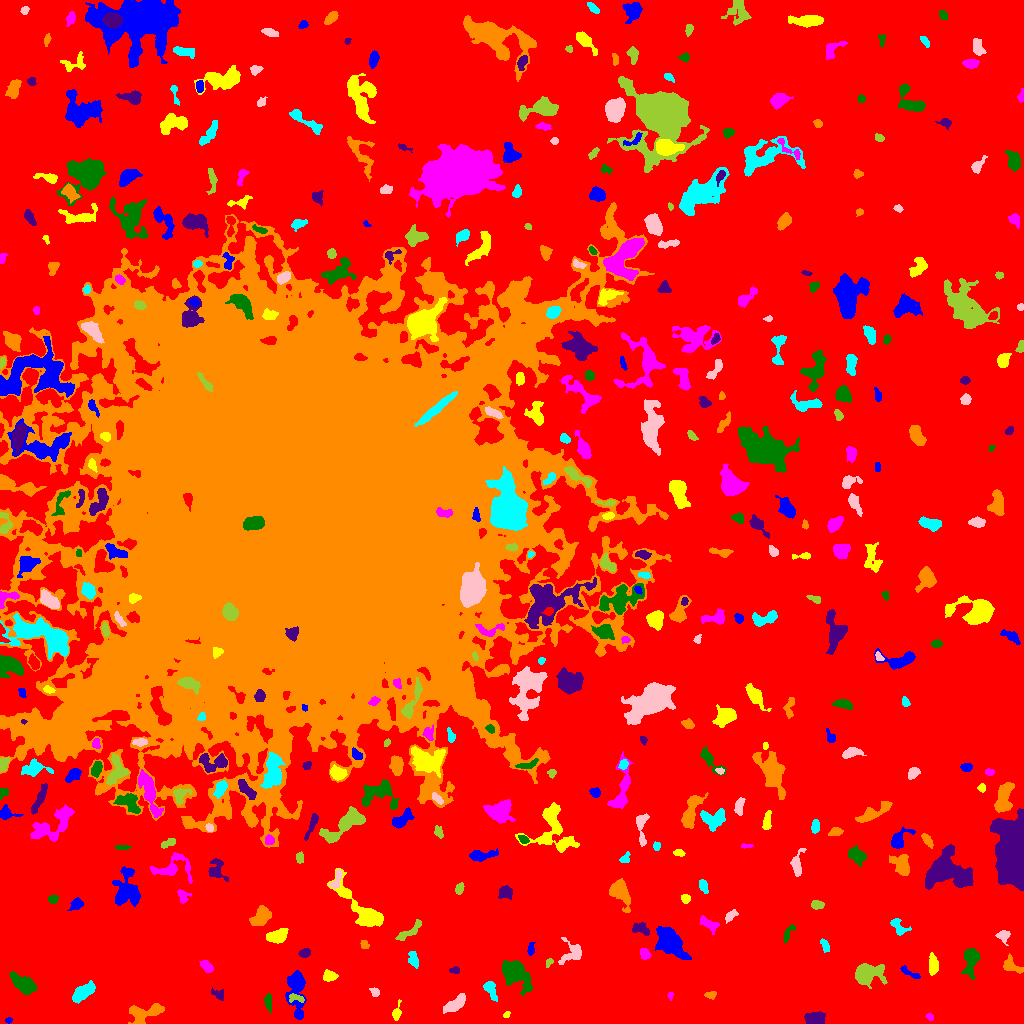

Values plotted in this chart, from the file beside it:
ID, X, Y, A, B, theta, total_flux, mu_max, mu_median, mu_mean, R_fwhm, R_e, R10, R90, x_start, x_end, y_start, y_end, area, greylevel
0, 543.2, 518.8, 317.9, 297.9, -1.522, 2631911, 15.0, 3.0, 3.646, 134.4, 242.6, 95.53, 381.8, 0, 1023, 0, 1023, 721801, 3.646
1, 8.611, 3.357, 1.734, 1.329, 0.2155, 157.0, 8.0, 4.0, 3.829, 2.585, 1.954, 0.5642, 3.09, 5, 12, 0, 6, 41, 11.83
2, 506.8, 8.87, 1.699, 1.203, 0.8898, 69.0, 4.0, 1.0, 1.605, 2.459, 1.693, 0.5642, 2.821, 503, 510, 6, 12, 43, 10.6
3, 929.6, 6.389, 1.97, 1.573, -0.6687, 113.0, 4.0, 2.0, 2.132, 3.29, 2.257, 0.7979, 3.568, 925, 933, 3, 10, 53, 10.13
4, 268.3, 21.63, 3.793, 1.737, -1.479, 249.0, 6.0, 2.0, 2.128, 3.742, 3.141, 1.128, 4.951, 264, 271, 10, 30, 117, 10.13
5, 815, 4.081, 4.288, 2.777, 0.06965, 2026, 20.0, 8.0, 8.621, 5.614, 4.297, 1.784, 6.77, 804, 825, 0, 12, 235, 16.62
6, 145.3, 10.55, 9.837, 4.297, 0.2931, 1616, 8.0, 4.0, 3.98, 8.5, 6.457, 2.523, 9.805, 128, 164, 0, 20, 406, 10.98
7, 84.03, 31.98, 5.227, 2.683, 0.5284, 1192, 11.0, 3.0, 3.87, 5.614, 4.72, 1.871, 7.442, 72, 95, 20, 43, 308, 11.87
8, 454.5, 18.88, 6.361, 2.652, 0.6162, 1013, 8.0, 4.0, 3.823, 6.628, 5.078, 2.034, 7.899, 443, 465, 10, 30, 265, 10.82
9, 296.1, 25.21, 4.514, 1.976, -0.2157, 202.0, 5.0, 2.0, 1.924, 2.459, 3.478, 1.262, 5.109, 289, 304, 21, 30, 105, 12.92
10, 556.3, 15.52, 2.94, 2.675, -0.6079, 628.0, 10.0, 3.0, 3.694, 4.442, 3.568, 1.382, 5.726, 549, 564, 9, 22, 170, 11.69
11, 296.8, 32.95, 13.34, 4.222, -1.528, 1929, 11.0, 3.0, 3.527, 5.528, 6.91, 2.523, 11.35, 285, 306, 4, 53, 547, 10.53
12, 396.5, 10.07, 3.969, 1.908, 1.348, 292.0, 6.0, 2.0, 2.607, 4.107, 3.09, 1.262, 5.015, 392, 401, 3, 24, 112, 10.61
13, 670.3, 28.01, 2.013, 1.211, 1.538, 103.0, 6.0, 2.0, 2.512, 2.326, 1.871, 0.5642, 3.038, 667, 673, 23, 31, 41, 11.51
14, 23.14, 40.1, 5.559, 3.242, -0.4873, 2117, 20.0, 3.0, 5.676, 5.078, 4.918, 1.954, 8.686, 9, 37, 29, 52, 373, 12.68
15, 219.3, 28.96, 3.539, 2.282, -0.5791, 257.0, 4.0, 2.0, 2.38, 4.754, 3.192, 1.382, 4.918, 211, 223, 23, 36, 108, 10.38
16, 710.2, 28.73, 2.659, 1.728, 0.1177, 147.0, 4.0, 2.0, 1.837, 3.785, 2.646, 0.9772, 4.222, 704, 716, 24, 32, 80, 9.838
17, 490.4, 34.03, 5.082, 2.504, -1.103, 889.0, 10.0, 4.0, 4.966, 5.202, 4.184, 1.596, 6.699, 483, 497, 22, 42, 179, 10.97
18, 375, 31.53, 2.185, 1.812, -0.7386, 131.0, 4.0, 2.0, 1.724, 3.656, 2.523, 0.9772, 3.868, 369, 379, 27, 36, 76, 9.724
19, 865.8, 49.6, 5.777, 4.394, 0.143, 5285, 38.0, 6.0, 10.36, 5.971, 5.499, 2.111, 9.723, 855, 887, 35, 60, 510, 17.36
20, 929.6, 31.3, 6.072, 1.715, -1.461, 306.0, 5.0, 2.0, 1.602, 3.338, 3.827, 1.382, 6.05, 925, 935, 19, 42, 191, 9.602
21, 909.7, 50.62, 6.583, 1.554, -0.4765, 196.0, 3.0, 2.0, 1.661, 4.618, 3.523, 1.382, 5.382, 900, 920, 45, 58, 118, 10.66
22, 329.2, 47.42, 3.23, 2.436, -0.03846, 461.0, 8.0, 3.0, 3.317, 4.442, 3.523, 1.382, 5.585, 323, 338, 42, 54, 139, 11.32
23, 206.4, 57.31, 3.545, 2.116, -0.792, 449.0, 8.0, 3.0, 3.508, 4.406, 3.478, 1.262, 5.499, 199, 213, 51, 63, 128, 10.51
24, 513.9, 51.01, 7.134, 4.451, -0.7557, 3248, 19.0, 3.0, 5.197, 6.507, 5.997, 2.326, 10.49, 502, 532, 28, 63, 625, 13.2
25, 455.1, 53.31, 2.467, 1.391, 0.1705, 100.0, 5.0, 1.0, 1.515, 1.954, 2.257, 0.7979, 3.613, 449, 459, 50, 57, 66, 9.515
26, 1011, 57.86, 5.87, 3.331, -0.6707, 476.0, 4.0, 2.0, 2.392, 7.247, 4.787, 1.871, 7.069, 1003, 1023, 50, 70, 199, 9.392
27, 413.1, 64.42, 4.332, 2.282, -1.283, 388.0, 6.0, 3.0, 2.732, 4.983, 3.785, 1.382, 5.836, 408, 418, 55, 72, 142, 9.732
28, 571.5, 70.15, 6.367, 5.449, 0.8136, 691.0, 6.0, 2.0, 2.416, 6.457, 5.557, 2.111, 8.349, 558, 581, 59, 86, 286, 9.416
29, 548.8, 61.02, 2.441, 1.516, 1.014, 111.0, 4.0, 2.0, 1.982, 3.29, 2.257, 0.7979, 3.656, 546, 553, 56, 65, 56, 9.982
30, 23.15, 63.81, 2.942, 1.7, -0.2961, 281.0, 7.0, 2.5, 2.81, 3.432, 2.821, 1.128, 4.514, 16, 29, 59, 68, 100, 10.81
31, 530.6, 73.95, 3.004, 1.606, 1.438, 104.0, 3.0, 1.0, 1.238, 3.038, 2.585, 0.9772, 4.222, 527, 535, 68, 81, 84, 9.238
32, 933.2, 58.78, 4.751, 2.112, -1.526, 812.0, 9.0, 4.0, 4.413, 4.853, 3.989, 1.693, 6.408, 929, 938, 48, 71, 184, 12.41
33, 644.7, 69.02, 2.792, 2.173, -1.017, 402.0, 8.0, 4.0, 3.722, 4.26, 3.141, 1.262, 4.853, 640, 651, 64, 75, 108, 12.72
34, 971.1, 64.24, 6.996, 3.518, 1.459, 1229, 9.0, 3.0, 3.625, 6.05, 5.352, 2.111, 8.903, 961, 980, 44, 75, 339, 10.63
35, 304.4, 70.55, 2.761, 1.952, 0.3239, 368.0, 9.0, 3.0, 3.755, 3.338, 2.985, 1.128, 4.754, 298, 310, 66, 75, 98, 10.76
36, 364.1, 78.89, 2.312, 1.976, -1.041, 98.0, 3.0, 1.0, 1.4, 3.141, 2.585, 0.9772, 4.029, 360, 369, 75, 83, 70, 9.4
37, 824.6, 77.97, 3.492, 1.692, -1.235, 170.0, 6.0, 1.5, 1.771, 2.985, 2.821, 0.9772, 4.687, 820, 829, 71, 85, 96, 9.771
38, 1003, 87.73, 2.841, 2.62, -1.494, 241.0, 5.0, 2.0, 1.84, 3.568, 3.192, 1.262, 5.171, 995, 1010, 78, 93, 131, 9.84
39, 409.4, 91.97, 8.311, 2.287, 0.6284, 491.0, 5.0, 2.0, 2.395, 5.585, 4.754, 1.871, 7.024, 395, 421, 83, 104, 205, 9.395
40, 66.02, 85.44, 11.75, 3.137, 1.049, 1225, 7.0, 3.0, 3.441, 6.933, 5.781, 2.326, 9.271, 51, 79, 64, 101, 356, 10.44
41, 671.4, 80.76, 9.832, 4.875, -0.8318, 2725, 11.0, 4.0, 3.996, 6.91, 8.058, 2.985, 12.64, 655, 691, 64, 97, 682, 11
42, 277.5, 87.53, 5.17, 2.981, 0.3711, 1429, 12.0, 6.0, 5.626, 6.383, 4.983, 1.954, 7.674, 266, 288, 80, 95, 254, 12.63
43, 708, 99.8, 5.558, 2.531, -0.5651, 509.0, 6.0, 3.0, 2.828, 5.47, 4.26, 1.693, 6.699, 699, 719, 89, 108, 180, 9.828
44, 787.9, 90.07, 5.648, 1.786, 1.058, 227.0, 4.0, 2.0, 2.009, 5.14, 3.568, 1.262, 5.293, 783, 795, 80, 99, 113, 9.009
45, 640.5, 94.83, 4.513, 2.705, -0.2729, 600.0, 6.0, 4.0, 3.614, 6.103, 4.184, 1.693, 6.308, 632, 649, 88, 101, 166, 11.61
46, 261.4, 107.5, 5.306, 3.619, 0.7256, 1106, 9.0, 3.0, 3.638, 5.412, 5.382, 2.034, 8.556, 249, 271, 98, 118, 304, 10.64
47, 898.9, 95.96, 4.975, 2.916, -0.796, 599.0, 8.0, 3.0, 3.423, 4.918, 4.029, 1.493, 6.457, 890, 911, 88, 105, 175, 10.42
48, 730.7, 108, 3.945, 2.002, 0.7644, 365.0, 6.0, 3.0, 3.38, 4.918, 3.523, 1.493, 5.293, 725, 738, 100, 114, 108, 10.38
49, 816.9, 118.6, 3.102, 2.057, -0.1251, 270.0, 6.0, 2.0, 2.5, 4.068, 3.241, 1.262, 4.983, 811, 824, 114, 123, 108, 10.5
50, 646.3, 112.8, 2.331, 1.966, -0.6728, 172.0, 4.0, 2.0, 1.849, 4.029, 2.821, 1.128, 4.184, 641, 652, 108, 119, 93, 9.849
51, 76.64, 119.5, 3.064, 2.425, 0.5705, 490.0, 9.0, 3.0, 3.63, 3.7, 3.338, 1.262, 5.441, 67, 83, 113, 126, 135, 11.63
52, 685.6, 124.7, 2.236, 2.157, 1.298, 370.0, 8.0, 4.0, 4.568, 4.029, 2.821, 1.128, 4.334, 681, 690, 120, 129, 81, 11.57
53, 183.1, 127.9, 3.595, 2.888, -0.8672, 292.0, 5.0, 2.0, 2.355, 3.868, 3.385, 1.262, 5.441, 177, 191, 120, 134, 124, 9.355
54, 53.04, 124.5, 2.35, 2.022, 0.3277, 337.0, 8.0, 4.0, 4.213, 3.868, 2.821, 1.128, 4.297, 48, 58, 120, 129, 80, 11.21
55, 505.1, 131.7, 3.297, 2.754, 0.3618, 309.0, 5.0, 2.0, 1.884, 4.406, 3.827, 1.493, 5.754, 498, 512, 124, 138, 164, 9.884
56, 620, 131.4, 7.386, 4.246, -1.085, 1446, 8.0, 4.0, 3.624, 8.058, 6.257, 2.459, 9.707, 609, 630, 111, 145, 399, 10.62
57, 703.3, 137.5, 3.636, 1.882, -1.21, 331.0, 6.0, 3.0, 3.009, 4.787, 3.432, 1.382, 5.078, 699, 708, 130, 144, 110, 11.01
58, 336.4, 144.1, 5.902, 1.837, 1.214, 253.0, 4.0, 2.0, 1.807, 5.412, 3.7, 1.382, 5.528, 329, 342, 135, 154, 140, 11.81
59, 459.2, 134.6, 2.798, 1.881, 1.308, 252.0, 5.0, 3.0, 2.8, 4.107, 2.932, 1.262, 4.478, 455, 464, 129, 141, 90, 10.8
... 412 more rows
